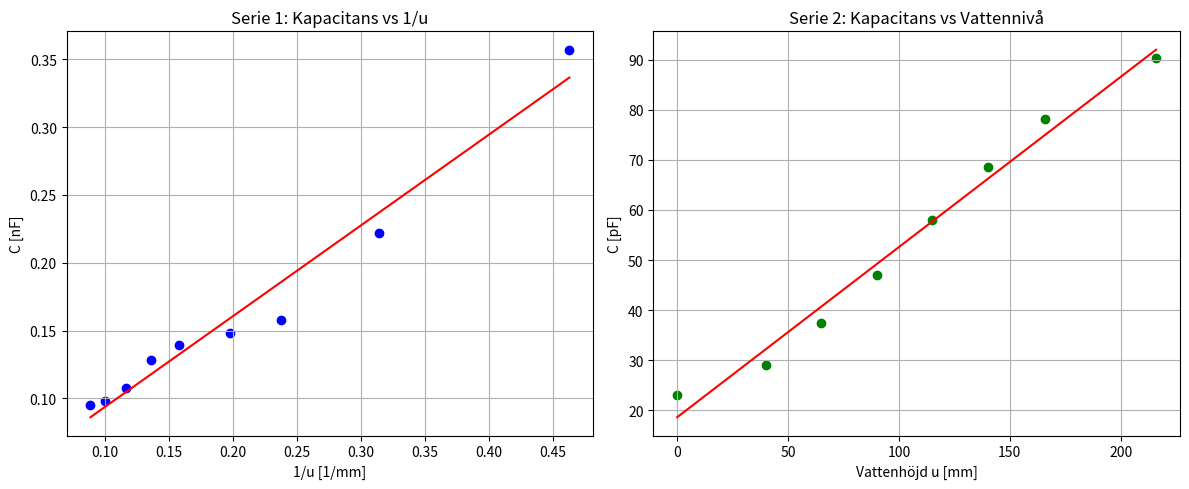

The script that saved this image:
import numpy as np
import matplotlib.pyplot as plt
from scipy.optimize import curve_fit

# --- 1. KONSTANTER ---
EPSILON_0 = 8.854187e-12
AREA_M2 = 0.1 * 0.1 * np.pi  # 0.0314 m^2

# --- 2. MÄTDATA ---
# Serie 1 (Plattor: u = mm, C = nF)
u1_mm = np.array([2.16, 3.18, 4.20, 5.05, 6.32, 7.35, 8.57, 9.97, 11.23])
C1_F = np.array([0.357, 0.222, 0.158, 0.148, 0.139, 0.128, 0.108, 0.098, 0.095]) * 1e-9

# Serie 2 (Vatten: u = mm, C = pF)
# Outlier vid 122 mm är exkluderad för att få en rättvisande linjär lutning k
u2_mm = np.array([0, 40, 65, 90, 115, 140, 166, 216])
C2_pF = np.array([23.1, 29.0, 37.4, 47.1, 58.0, 68.5, 78.1, 90.4])

# --- 3. BERÄKNINGAR OCH REGRESSION ---

# Serie 1: C = k1 * (1/u) + C0
def model1(u, k, C0):
    return k * (1/u) + C0

popt1, _ = curve_fit(model1, u1_mm, C1_F)
k1 = popt1[0]
eps_r1 = (k1 * 1e-3) / (EPSILON_0 * AREA_M2)

# Serie 2: C = k2 * u + C0 (Linjär mot höjd)
def model2(u, k, C0):
    return k * u + C0

popt2, _ = curve_fit(model2, u2_mm, C2_pF)
k2 = popt2[0]  # Enhet: pF/mm

# --- 4. UTSKRIFT AV RESULTAT ---
print("=== SLUTGILTIGA RESULTAT ===")
print(f"SERIE 1 (Plattor):")
print(f"  k1 (inverterad lutning): {k1:.4e} F*mm")
print(f"  Epsilon_r:               {eps_r1:.3f}")

print(f"\nSERIE 2 (Vattennivå):")
print(f"  k (lutning per höjd):    {k2:.4f} pF/mm")
print(f"  Bas-kapacitans (C0):     {popt2[1]:.2f} pF")

# --- 5. VISUALISERING ---
plt.figure(figsize=(12, 5))

# Graf Serie 1
plt.subplot(1, 2, 1)
plt.scatter(1/u1_mm, C1_F * 1e9, color='blue', label='Mätdata')
plt.plot(1/u1_mm, model1(u1_mm, *popt1) * 1e9, 'r-', label='Regression')
plt.title('Serie 1: Kapacitans vs 1/u')
plt.xlabel('1/u [1/mm]')
plt.ylabel('C [nF]')
plt.grid(True)

# Graf Serie 2
plt.subplot(1, 2, 2)
plt.scatter(u2_mm, C2_pF, color='green', label='Mätdata')
plt.plot(u2_mm, model2(u2_mm, *popt2), 'r-', label=f'k = {k2:.3f} pF/mm')
plt.title('Serie 2: Kapacitans vs Vattennivå')
plt.xlabel('Vattenhöjd u [mm]')
plt.ylabel('C [pF]')
plt.grid(True)

plt.tight_layout()
plt.show()
